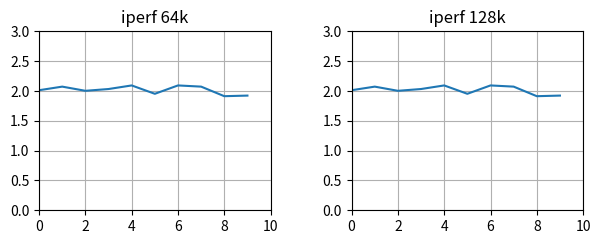

Recreate this plot in Python.
#!/usr/bin/python
import matplotlib.pyplot as plt

# plot with various axes scales
plt.figure(1)


# iperf 64k

x = ([2.01, 2.07, 2.00, 2.03, 2.09, 1.95, 2.09, 2.07, 1.91, 1.92])
plt.subplot(221)
plt.plot(x)
plt.axis([0,10,0,3])
plt.title('iperf 64k')
plt.grid(True)


# iperf 128k
x = ([2.01, 2.07, 2.00, 2.03, 2.09, 1.95, 2.09, 2.07, 1.91, 1.92])
plt.subplot(222)
plt.plot(x)
plt.axis([0,10,0,3])
plt.title('iperf 128k')
plt.grid(True)


plt.subplots_adjust(top=0.92, bottom=0.08, left=0.10, right=0.95, hspace=0.25,
                    wspace=0.35)

plt.show()
